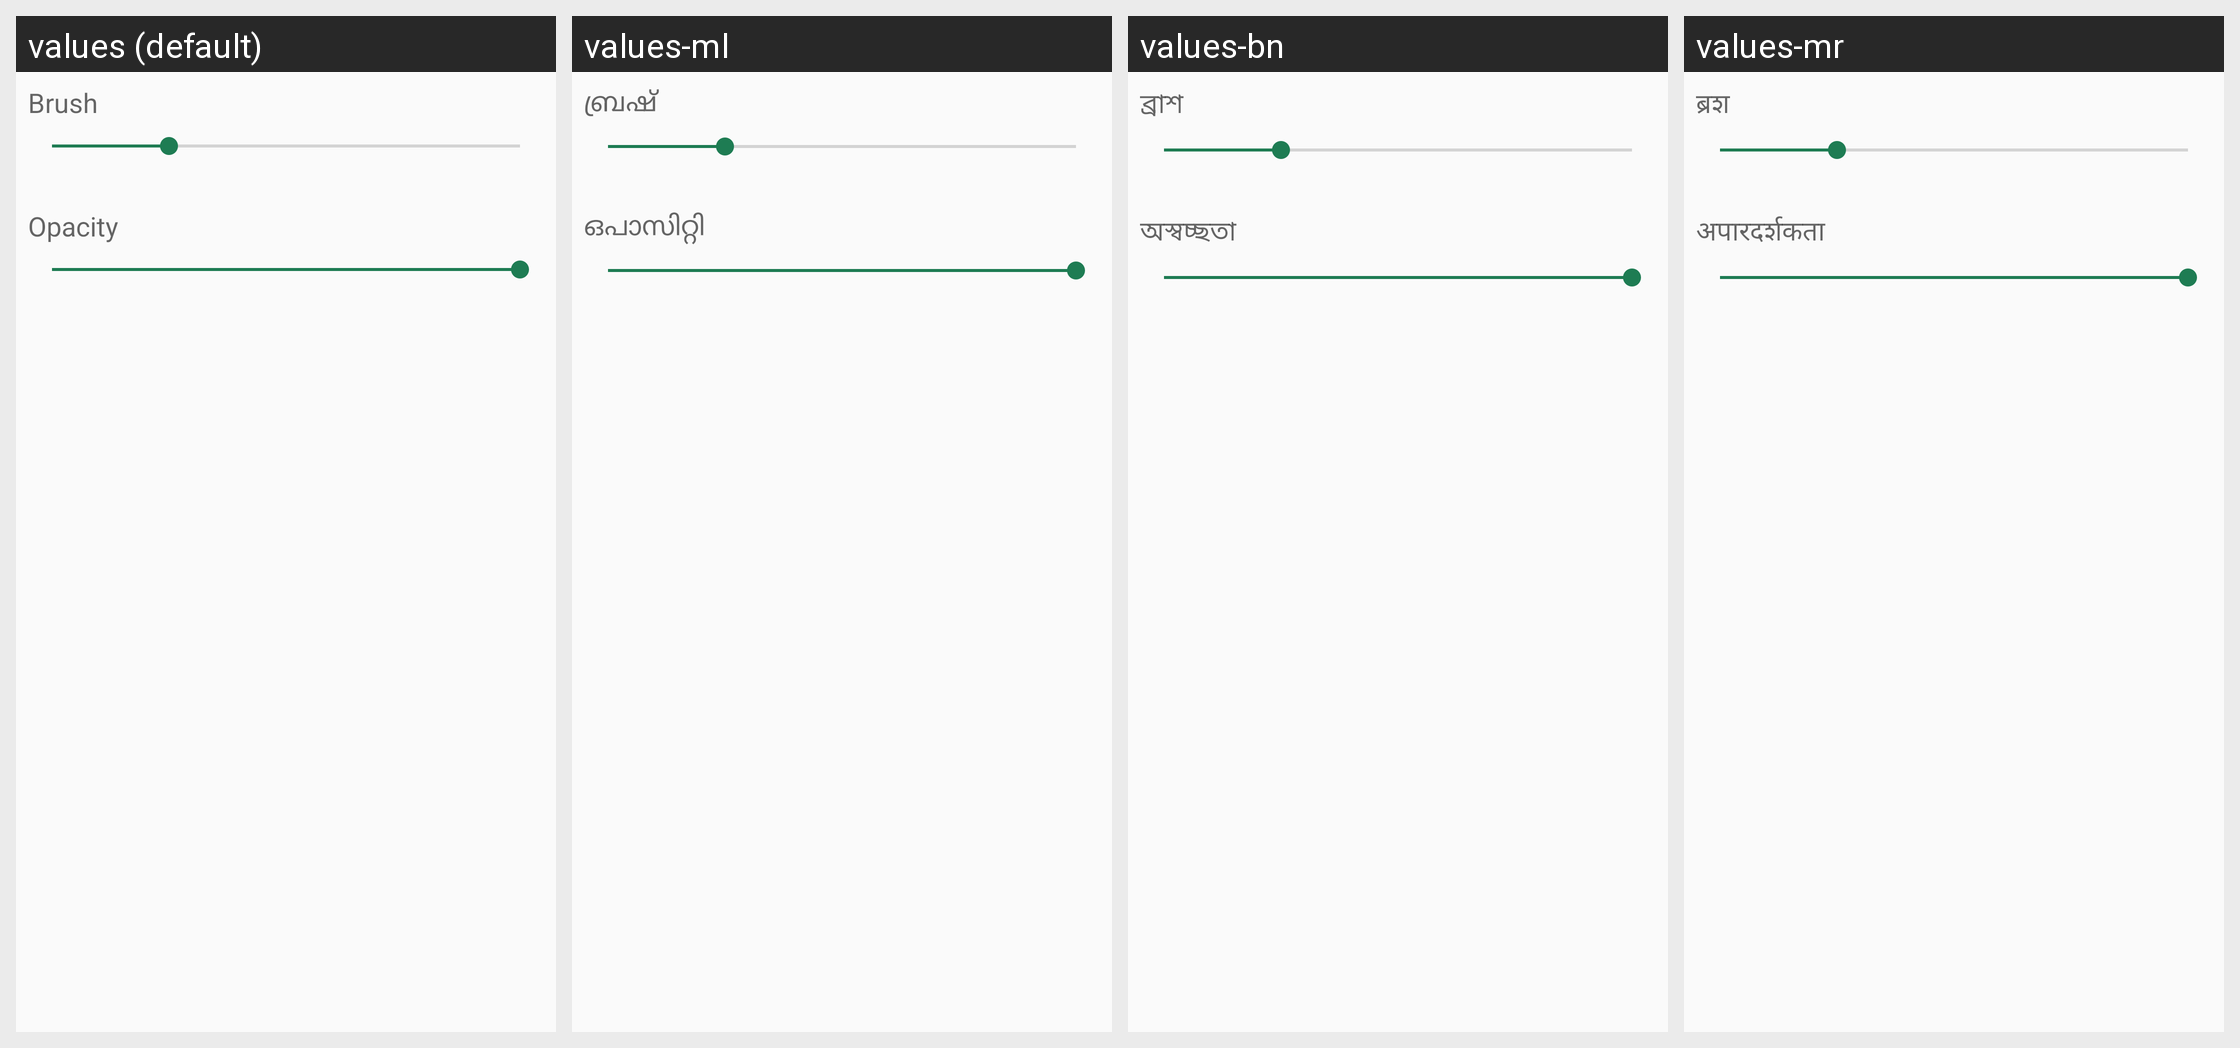

Here is an Android app screen in its default locale and in the app's own translations. Write out the translated-string differences for the strings that appear on this screen.
Android screen res/layout/fragment_bottom_properties_dialog.xml rendered under 4 locales, left to right: values (default), values-ml, values-bn, values-mr. Device: Nexus 5 (rendered at 1080×1920; each locale shown at half size, 540×960, under a caption strip naming it); theme AppTheme.
Other locales in the repository, not shown: values-de, values-es, values-fr, values-gu, values-hi, values-in, values-nl, values-pt, values-zh-rMO, values-zh-rSG.
Strings drawn on this screen, with the default value and each locale's value (text and hints the layout hard-codes, and strings that could not be matched under every locale, appear in the picture but are not listed):

opacity
  values: Opacity
  values-ml: ഒപാസിറ്റി
  values-bn: অস্বচ্ছতা
  values-mr: अपारदर्शकता

brush
  values: Brush
  values-ml: ബ്രഷ്
  values-bn: ব্রাশ
  values-mr: ब्रश
